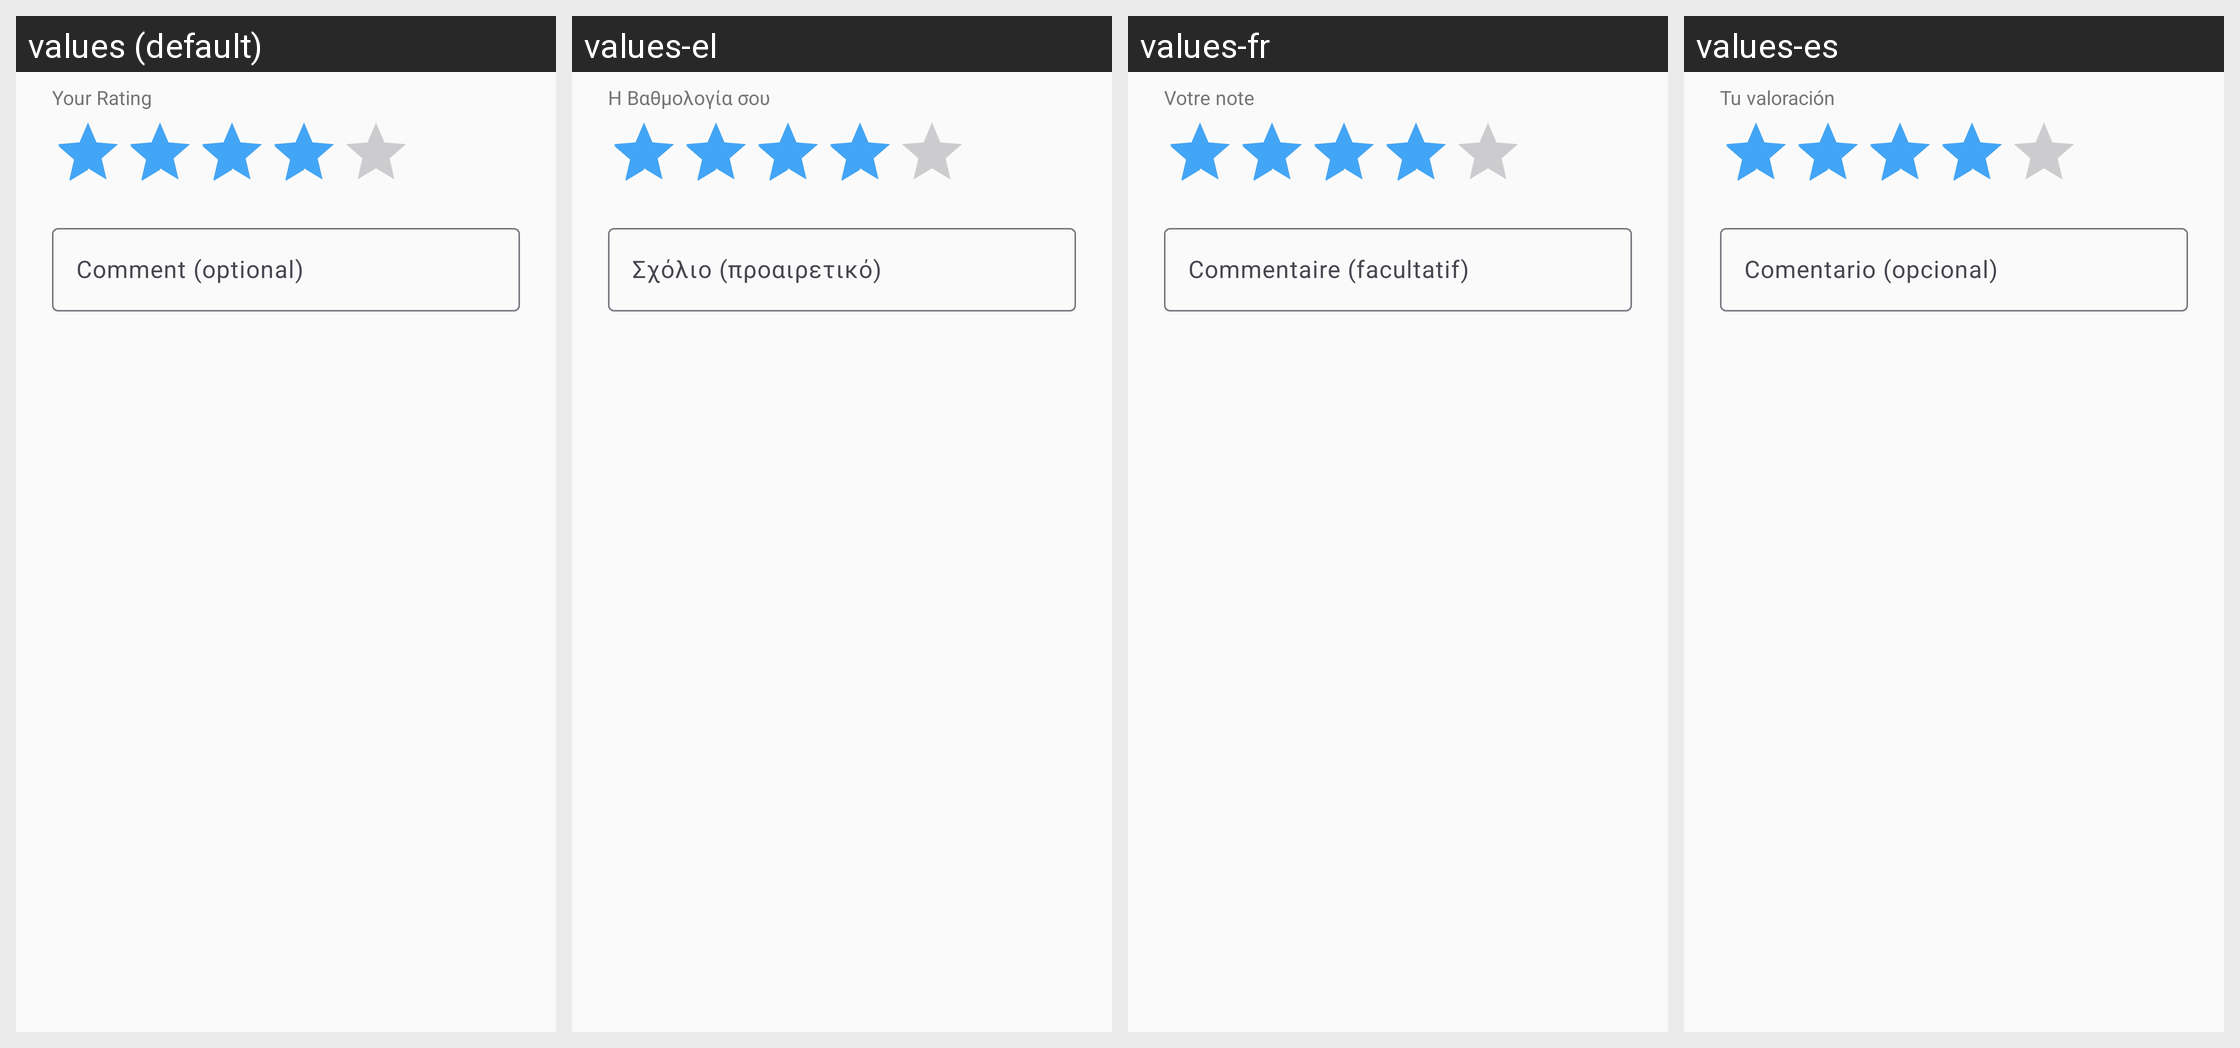

The same Android screen rendered under several of its app's locales, left to right. List the strings drawn on it with the default value and each locale's translation.
Android screen res/layout/dialog_rate_route.xml rendered under 4 locales, left to right: values (default), values-el, values-fr, values-es. Device: Nexus 5 (rendered at 1080×1920; each locale shown at half size, 540×960, under a caption strip naming it); theme Theme.Geardex.
Other locales in the repository, not shown: values-de, values-it.
Strings drawn on this screen, with the default value and each locale's value (text and hints the layout hard-codes, and strings that could not be matched under every locale, appear in the picture but are not listed):

review_your_rating
  values: Your Rating
  values-el: Η Βαθμολογία σου
  values-fr: Votre note
  values-es: Tu valoración

review_comment_hint
  values: Comment (optional)
  values-el: Σχόλιο (προαιρετικό)
  values-fr: Commentaire (facultatif)
  values-es: Comentario (opcional)
